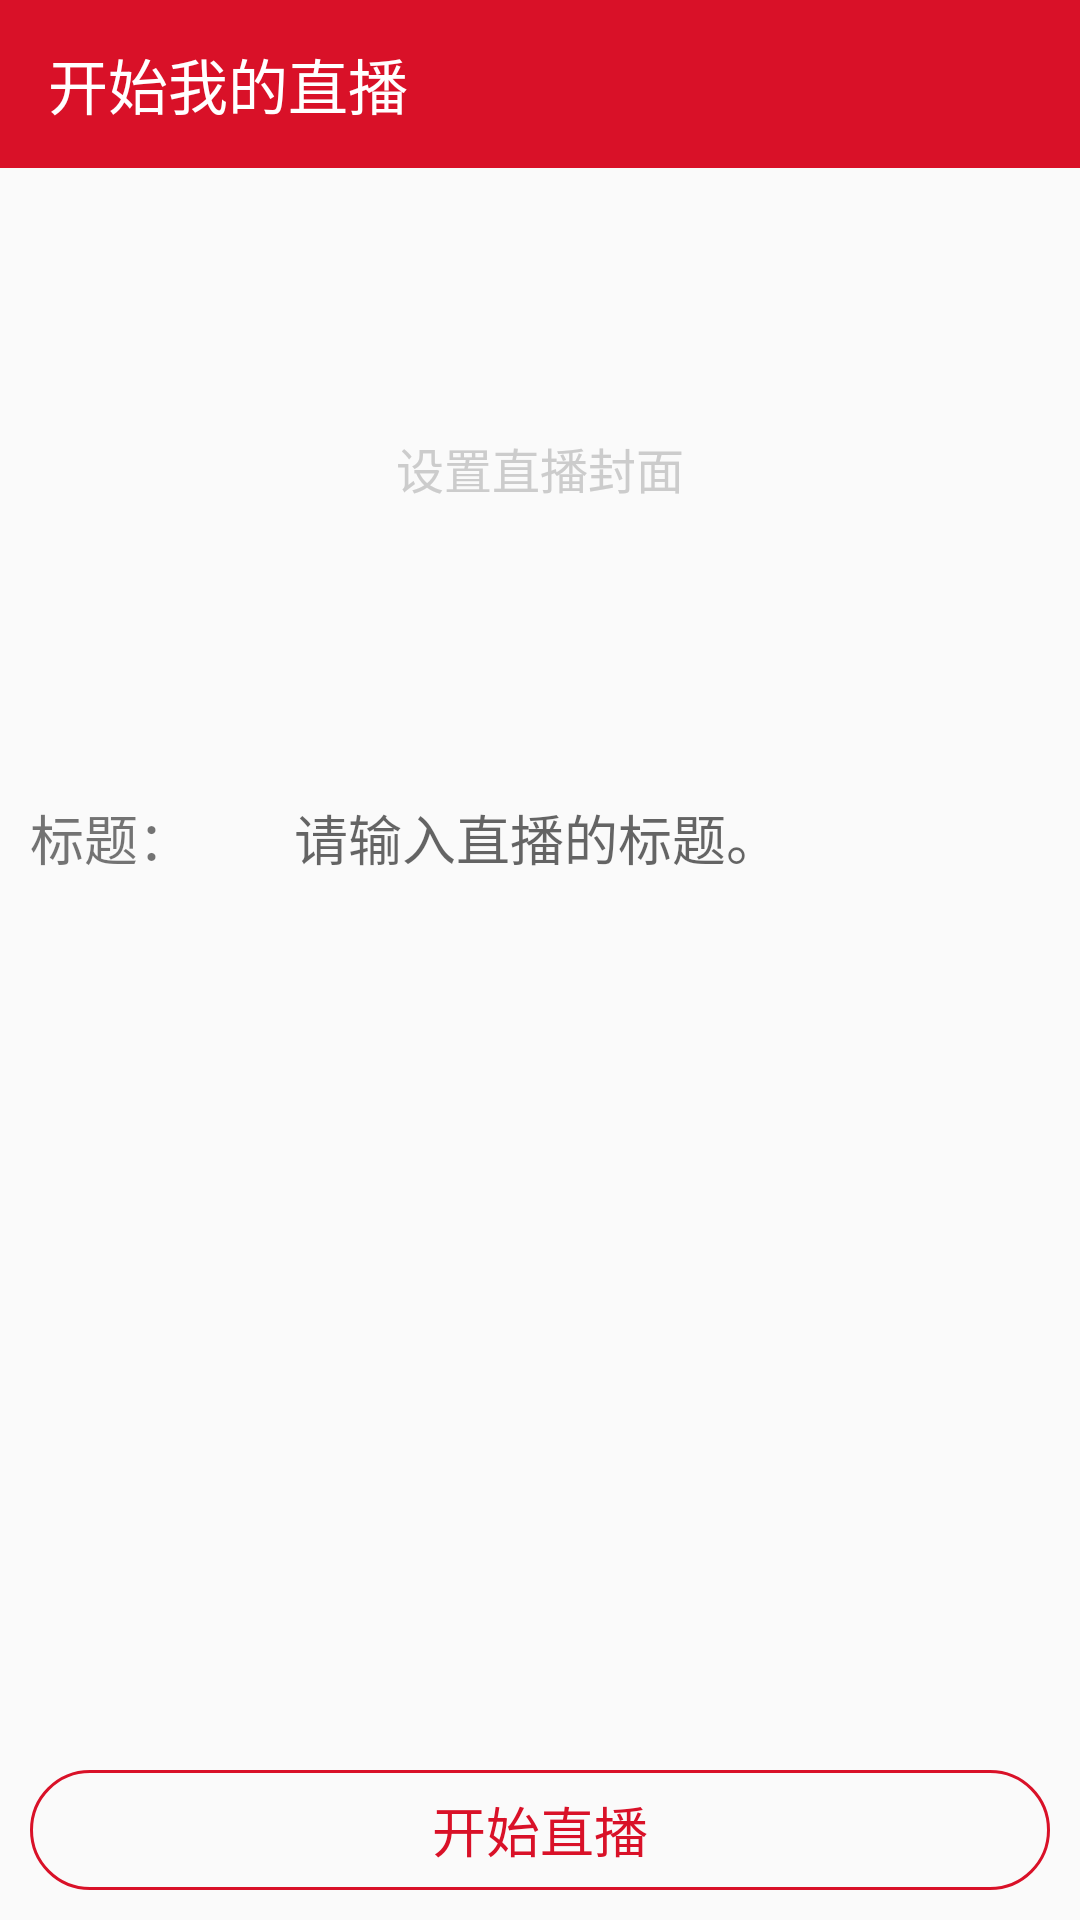

Layout XML and referenced resources for this Android screen:
<!-- AndroidManifest.xml: application theme AppTheme -->
<!-- res/layout/fragment_create_live.xml -->
<?xml version="1.0" encoding="utf-8"?>
<RelativeLayout
    xmlns:android="http://schemas.android.com/apk/res/android"
    xmlns:app="http://schemas.android.com/apk/res-auto"
    android:layout_width="match_parent"
    android:layout_height="match_parent">

    <android.support.v7.widget.Toolbar
        android:id="@+id/titleBar"
        android:layout_width="match_parent"
        android:layout_height="?attr/actionBarSize"
        android:background="@color/colorPrimaryDark"
        app:title="开始我的直播"
        app:titleTextColor="@android:color/white"/>

    <FrameLayout
        android:id="@+id/cover"
        android:layout_width="match_parent"
        android:layout_height="wrap_content"
        android:layout_below="@id/titleBar">

        <ImageView
            android:id="@+id/iv_cover"
            android:layout_width="match_parent"
            android:layout_height="200dp"
            android:background="@drawable/default_cover"
            android:scaleType="fitXY"/>

        <TextView
            android:id="@+id/tv_tip"
            android:layout_width="wrap_content"
            android:layout_height="wrap_content"
            android:layout_gravity="center"
            android:drawablePadding="5dp"
            android:drawableTop="@drawable/ic_tip_image"
            android:text="设置直播封面"
            android:textColor="#ccc"
            android:textSize="16sp"/>

    </FrameLayout>

    <LinearLayout
        android:layout_width="match_parent"
        android:layout_height="wrap_content"
        android:layout_below="@id/cover"
        android:gravity="center_vertical">

        <TextView
            android:layout_width="0dp"
            android:layout_height="wrap_content"
            android:layout_margin="10dp"
            android:layout_weight="1"
            android:text="标题："
            android:textSize="18sp"/>

        <EditText
            android:id="@+id/et_title"
            android:layout_width="0dp"
            android:layout_height="wrap_content"
            android:layout_weight="4"
            android:background="@null"
            android:hint="请输入直播的标题。"
            android:lines="1"
            android:maxLength="32"
            android:padding="10dp"
            android:textSize="18sp"/>

    </LinearLayout>

    <Button
        android:id="@+id/btn_create"
        style="@style/Widget.AppCompat.Button.Borderless"
        android:layout_width="match_parent"
        android:layout_height="40dp"
        android:layout_alignParentBottom="true"
        android:layout_margin="10dp"
        android:background="@drawable/btn_selector"
        android:text="开始直播"
        android:textColor="@color/colorPrimaryDark"
        android:textSize="18sp"/>

</RelativeLayout>
<!-- resources referenced by this layout -->
<resources>
  <color name="colorPrimaryDark">#D91128</color>
  <!-- drawable btn_selector (drawable) -->
  <?xml version="1.0" encoding="utf-8"?>
  <selector xmlns:android="http://schemas.android.com/apk/res/android">
      <item android:drawable="@drawable/btn_bkg_rect_round_fill" android:state_pressed="true"/>
      <item android:drawable="@drawable/btn_bkg_red_rect_round"/>
  
  </selector>
  <style name="AppTheme" parent="Theme.AppCompat.Light.DarkActionBar">
          
          <item name="colorPrimary">@color/colorPrimary</item>
          <item name="colorPrimaryDark">@color/colorPrimaryDark</item>
          <item name="colorAccent">@color/colorAccent</item>
          <item name="windowNoTitle">true</item>
  
      </style>
  <!-- drawable btn_bkg_rect_round_fill (drawable) -->
  <?xml version="1.0" encoding="utf-8"?>
  <shape
      xmlns:android="http://schemas.android.com/apk/res/android"
      android:shape="rectangle">
  
      <corners android:radius="20dp"/>
  
      <solid android:color="#FFE4E1"/>
  
      <stroke
          android:width="1dp"
          android:color="@color/colorPrimaryDark"/>
  
  </shape>
  <!-- drawable btn_bkg_red_rect_round (drawable) -->
  <?xml version="1.0" encoding="utf-8"?>
  <shape
      xmlns:android="http://schemas.android.com/apk/res/android"
      android:shape="rectangle">
  
      <corners android:radius="20dp"/>
  
      <stroke
          android:width="1dp"
          android:color="@color/colorPrimaryDark"/>
  
  </shape>
  <color name="colorPrimary">#F41C35</color>
  <color name="colorAccent">#FF4081</color>
</resources>
